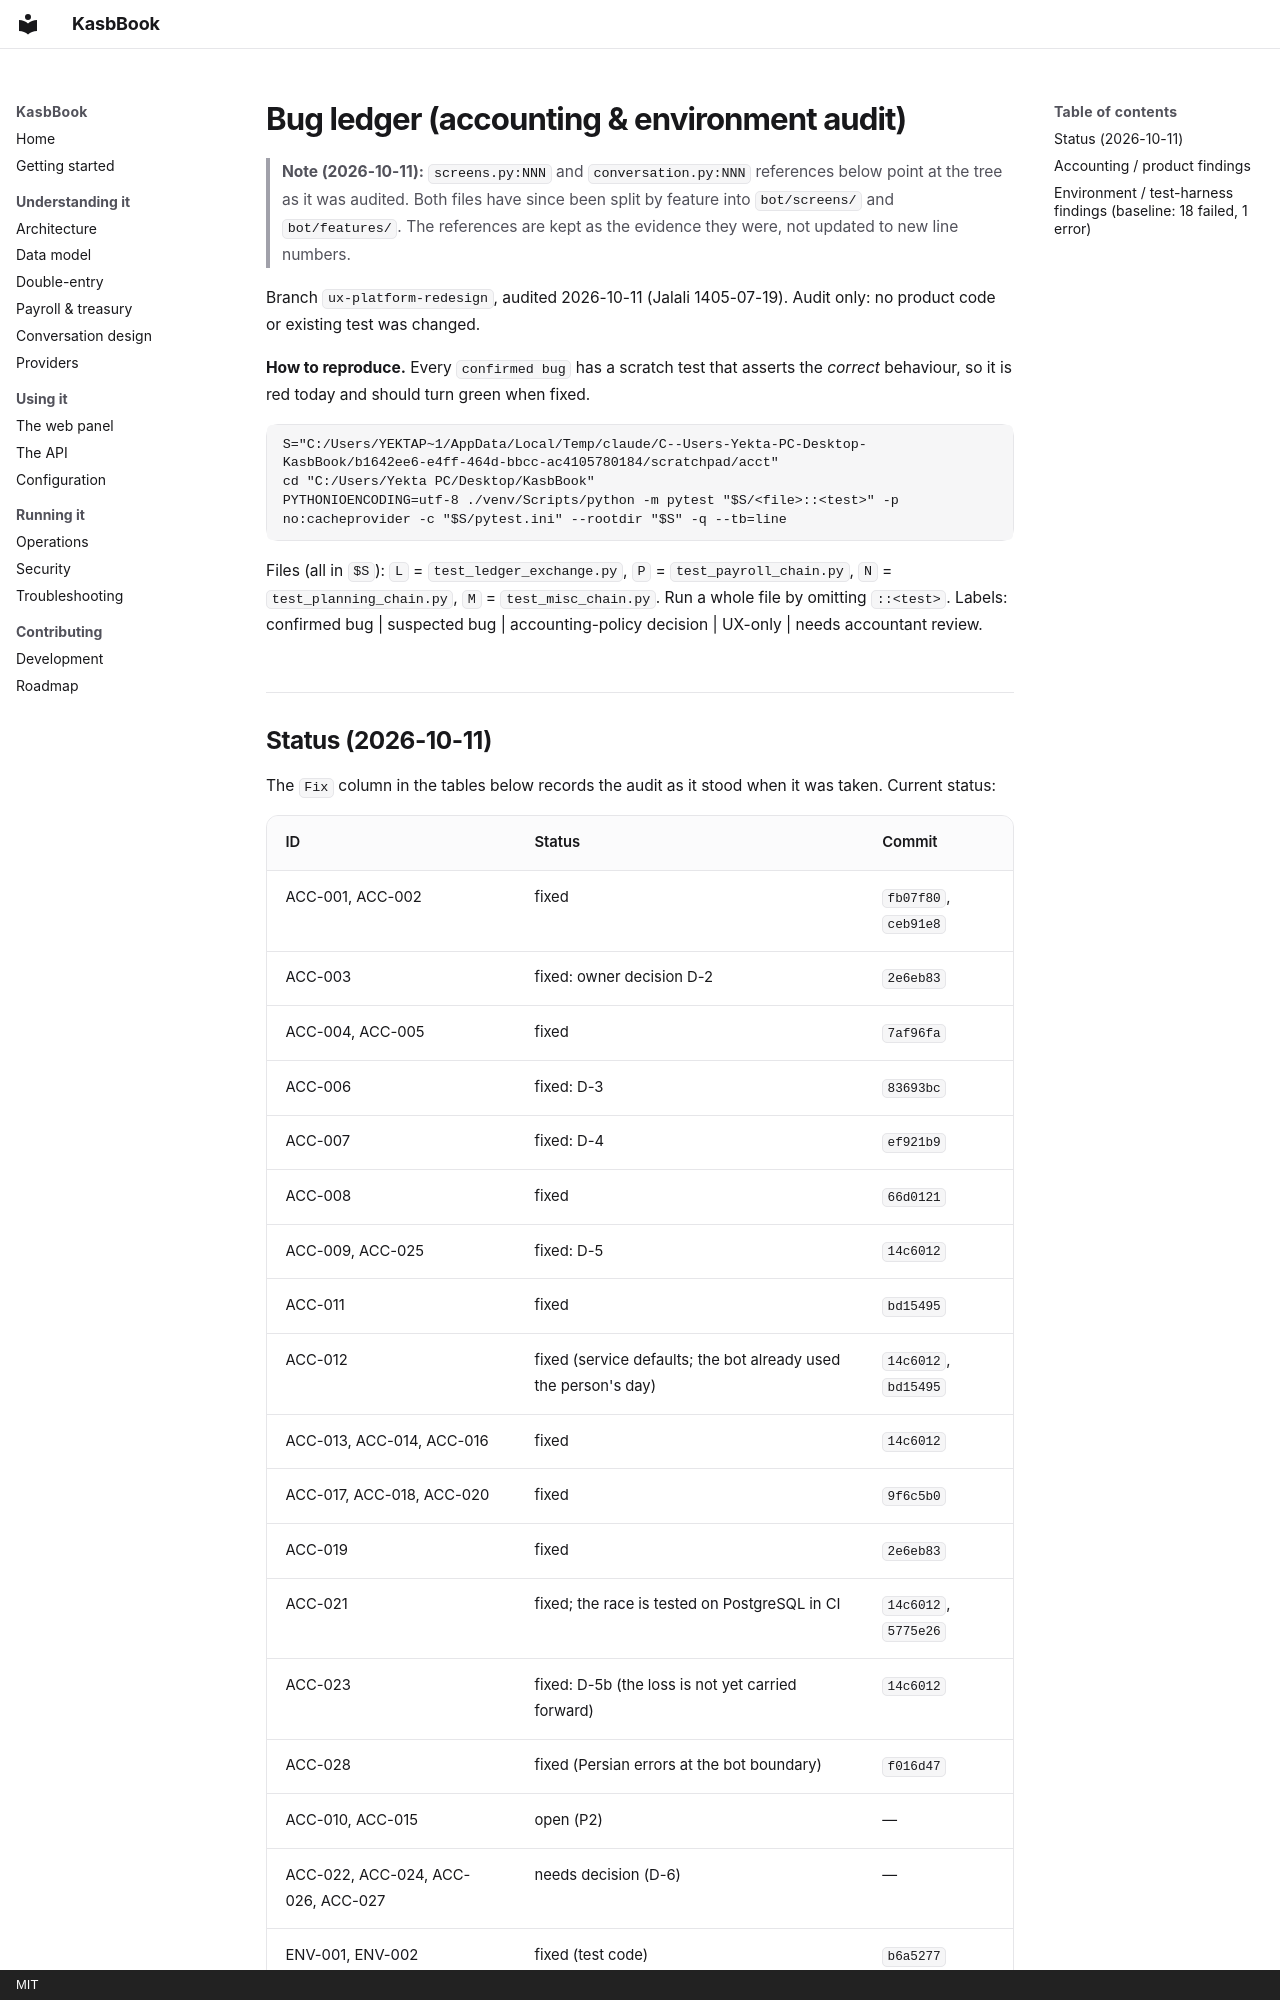

repository: Emadhabibnia1385/KasbBook · page: ux/bug-ledger/index.html · generator: mkdocs · copyright: MIT

# Bug ledger (accounting & environment audit)

> **Note (2026-10-11):** `screens.py:NNN` and `conversation.py:NNN` references
> below point at the tree as it was audited. Both files have since been split
> by feature into `bot/screens/` and `bot/features/`. The references are kept
> as the evidence they were, not updated to new line numbers.

Branch `ux-platform-redesign`, audited 2026-10-11 (Jalali 1405-07-19). Audit only: no product code or existing test was changed.

**How to reproduce.** Every `confirmed bug` has a scratch test that asserts the *correct* behaviour, so it is red today and should turn green when fixed.

```
S="C:/Users/YEKTAP~1/AppData/Local/Temp/claude/C--Users-Yekta-PC-Desktop-KasbBook/b1642ee6-e4ff-464d-bbcc-ac4105780184/scratchpad/acct"
cd "C:/Users/Yekta PC/Desktop/KasbBook"
PYTHONIOENCODING=utf-8 ./venv/Scripts/python -m pytest "$S/<file>::<test>" -p no:cacheprovider -c "$S/pytest.ini" --rootdir "$S" -q --tb=line
```

Files (all in `$S`): `L` = `test_ledger_exchange.py`, `P` = `test_payroll_chain.py`, `N` = `test_planning_chain.py`, `M` = `test_misc_chain.py`. Run a whole file by omitting `::<test>`.
Labels: confirmed bug | suspected bug | accounting-policy decision | UX-only | needs accountant review.

## Status (2026-10-11)

The `Fix` column in the tables below records the audit as it stood when it was
taken. Current status:

| ID | Status | Commit |
|---|---|---|
| ACC-001, ACC-002 | fixed | `fb07f80`, `ceb91e8` |
| ACC-003 | fixed: owner decision D-2 | `2e6eb83` |
| ACC-004, ACC-005 | fixed | `7af96fa` |
| ACC-006 | fixed: D-3 | `83693bc` |
| ACC-007 | fixed: D-4 | `ef921b9` |
| ACC-008 | fixed | `66d0121` |
| ACC-009, ACC-025 | fixed: D-5 | `14c6012` |
| ACC-011 | fixed | `bd15495` |
| ACC-012 | fixed (service defaults; the bot already used the person's day) | `14c6012`, `bd15495` |
| ACC-013, ACC-014, ACC-016 | fixed | `14c6012` |
| ACC-017, ACC-018, ACC-020 | fixed | `9f6c5b0` |
| ACC-019 | fixed | `2e6eb83` |
| ACC-021 | fixed; the race is tested on PostgreSQL in CI | `14c6012`, `5775e26` |
| ACC-023 | fixed: D-5b (the loss is not yet carried forward) | `14c6012` |
| ACC-028 | fixed (Persian errors at the bot boundary) | `f016d47` |
| ACC-010, ACC-015 | open (P2) | — |
| ACC-022, ACC-024, ACC-026, ACC-027 | needs decision (D-6) | — |
| ENV-001, ENV-002 | fixed (test code) | `b6a5277` |
| ENV-003 | environmental (`--basetemp`) | — |
